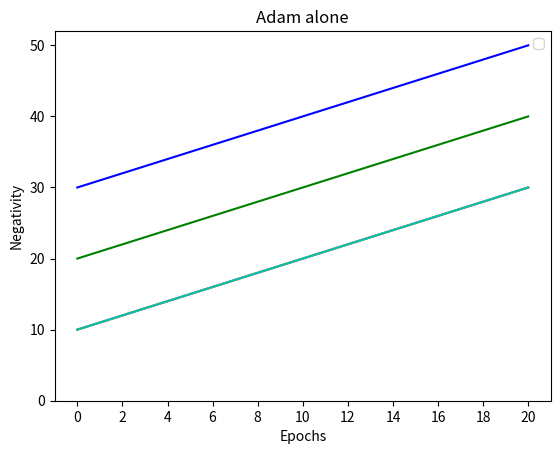

Generate this figure with matplotlib: (Note: this script raises an exception after producing the figure.)
from time import strftime, localtime

import matplotlib.pyplot as plt
import numpy as np


def plot_ratings(rating_bins):
    """
    Show 20 iterations of training with bar plots.
    """

    X = ['NEGATIVE', 'NEUTRAL', 'POSITIVE']
    rating_bins0 = rating_bins[0]
    rating_bins1 = rating_bins[1]
    rating_bins2 = rating_bins[2]
    rating_bins3 = rating_bins[3]
    rating_bins4 = rating_bins[4]
    rating_bins5 = rating_bins[5]
    rating_bins6 = rating_bins[6]

    X_axis = np.arange(len(X))

    plt.bar(X_axis - 0.3, rating_bins0, 0.1, label='epoch 0')
    plt.bar(X_axis - 0.2, rating_bins1, 0.1, label='epoch 1')
    plt.bar(X_axis - 0.1, rating_bins2, 0.1, label='epoch 2')
    plt.bar(X_axis + 0, rating_bins3, 0.1, label='epoch 3')
    plt.bar(X_axis + 0.1, rating_bins4, 0.1, label='epoch 4')
    plt.bar(X_axis + 0.2, rating_bins5, 0.1, label='epoch 5')
    plt.bar(X_axis + 0.3, rating_bins6, 0.1, label='epoch 6')

    plt.xticks(X_axis, X)
    plt.xlabel("rating ")
    plt.ylabel("frequency")
    plt.title("ratings compared at each epoch")
    plt.legend()
    log_time_str = strftime("%m_%d_%H%M", localtime())
    file = 'visual/saved_plots/ratings{}.png'.format(log_time_str)
    plt.savefig(file)


def plot_ratings_compared(rating_bins):
    """
    Show 20 iterations of training with bar plots.
    """

    X = ['NEGATIVE', 'NEUTRAL', 'POSITIVE']
    rating_bins0 = rating_bins[0]
    rating_bins1 = rating_bins[1]

    X_axis = np.arange(len(X))

    plt.bar(X_axis - 0.1, rating_bins0, 0.1, label='base pretrained GPT-2')
    plt.bar(X_axis + 0.1, rating_bins1, 0.1, label='fine-tuned nice GPT-2')

    plt.xticks(X_axis, X)
    plt.xlabel("rating ")
    plt.ylabel("frequency")
    plt.title("sentiment compared with emnlp_news dataset context")
    plt.legend()
    log_time_str = strftime("%m_%d_%H%M", localtime())
    file = 'visual/saved_plots/ratings{}.png'.format(log_time_str)
    plt.savefig(file)


def plot_ratings_20(rating_bins):
    """
    Show 20 iterations of training with bar plots.
    """

    X = ['NEGATIVE', 'NEUTRAL', 'POSITIVE']
    rating_bins0 = rating_bins[0]
    rating_bins1 = rating_bins[1]
    rating_bins2 = rating_bins[2]
    rating_bins3 = rating_bins[3]
    rating_bins4 = rating_bins[4]
    rating_bins5 = rating_bins[5]
    rating_bins6 = rating_bins[6]
    rating_bins7 = rating_bins[7]
    rating_bins8 = rating_bins[8]
    rating_bins9 = rating_bins[9]
    rating_bins10 = rating_bins[10]

    X_axis = np.arange(len(X))

    plt.bar(X_axis - 0.25, rating_bins0, 0.05, label='epoch 0')
    plt.bar(X_axis - 0.2, rating_bins1, 0.05, label='epoch 2')
    plt.bar(X_axis - 0.15, rating_bins2, 0.05, label='epoch 4')
    plt.bar(X_axis - 0.1, rating_bins3, 0.05, label='epoch 6')
    plt.bar(X_axis - 0.05, rating_bins4, 0.05, label='epoch 8')
    plt.bar(X_axis + 0, rating_bins5, 0.05, label='epoch 10')
    plt.bar(X_axis + 0.05, rating_bins6, 0.05, label='epoch 12')
    plt.bar(X_axis + 0.1, rating_bins7, 0.05, label='epoch 14')
    plt.bar(X_axis + 0.15, rating_bins8, 0.05, label='epoch 16')
    plt.bar(X_axis + 0.2, rating_bins9, 0.05, label='epoch 18')
    plt.bar(X_axis + 0.25, rating_bins10, 0.05, label='epoch 20')

    plt.xticks(X_axis, X)
    plt.xlabel("rating ")
    plt.ylabel("frequency")
    plt.title("ratings compared at each epoch")
    plt.legend()
    log_time_str = strftime("%m_%d_%H%M", localtime())
    file = 'visual/saved_plots/ratings{}.png'.format(log_time_str)
    plt.savefig(file)


def plot_negativity_evolution():
    # TODO: use sample sentiment to check that
    base_negativity = 2000

    # Using Numpy to create an array X
    training_epochs = [i for i in range(21)]

    # Assign variables to the y axis part of the curve
    negativity_1 = [i for i in range(10, 31)]
    negativity_2 = [i for i in range(20, 41)]
    negativity_3 = [i for i in range(30, 51)]
    negativity_4 = [i for i in range(10, 31)]
    negativity_5 = [i for i in range(10, 31)]

    # Plotting both the curves simultaneously
    plt.plot(training_epochs, negativity_1, color='r')
    plt.plot(training_epochs, negativity_2, color='g')
    plt.plot(training_epochs, negativity_3, color='b')
    plt.plot(training_epochs, negativity_4, color='y')
    plt.plot(training_epochs, negativity_5, color='c')

    plt.ylim(ymin=0)
    plt.xticks([i for i in range(21) if i % 2 == 0])

    # Naming the x-axis, y-axis and the whole graph
    plt.xlabel("Epochs")
    plt.ylabel("Negativity")
    plt.title("Adam alone")

    # Adding legend, which helps us recognize the curve according to it's color
    plt.legend()

    # save the file with a data
    log_time_str = strftime("%m_%d_%H%M", localtime())
    file = 'visual/saved_plots/neg_evo_plot{}.png'.format(log_time_str)
    plt.savefig(file)


plot_negativity_evolution()
